Photos from the image-classification dataset "datasets" in the GitHub repository aamnarifa/Wheat-Diseases-Detection. Its 5 classes are: black point, fusarium foot rot, healthy leaf, leaf blight, wheat blast.

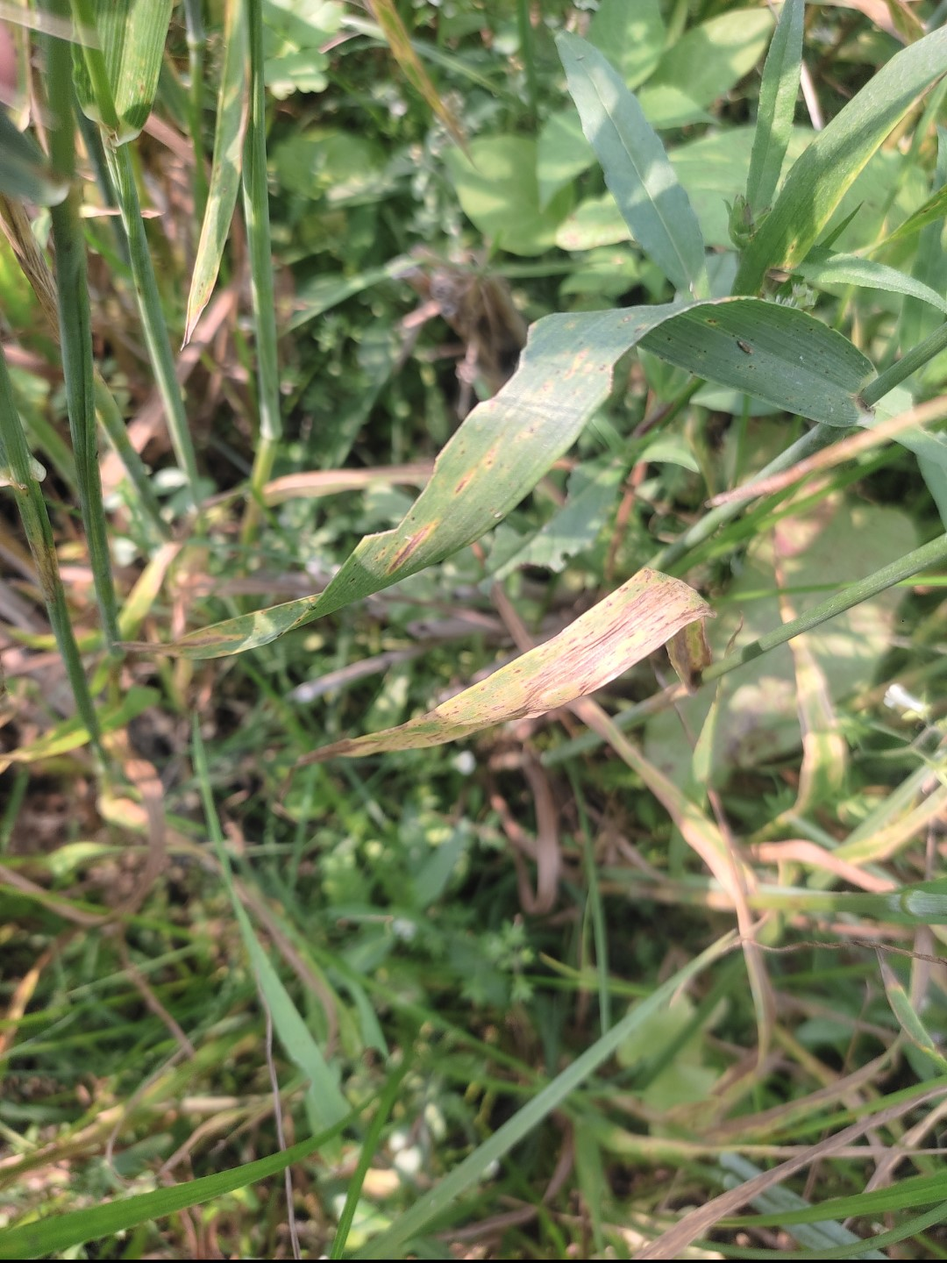
Label: leaf blight

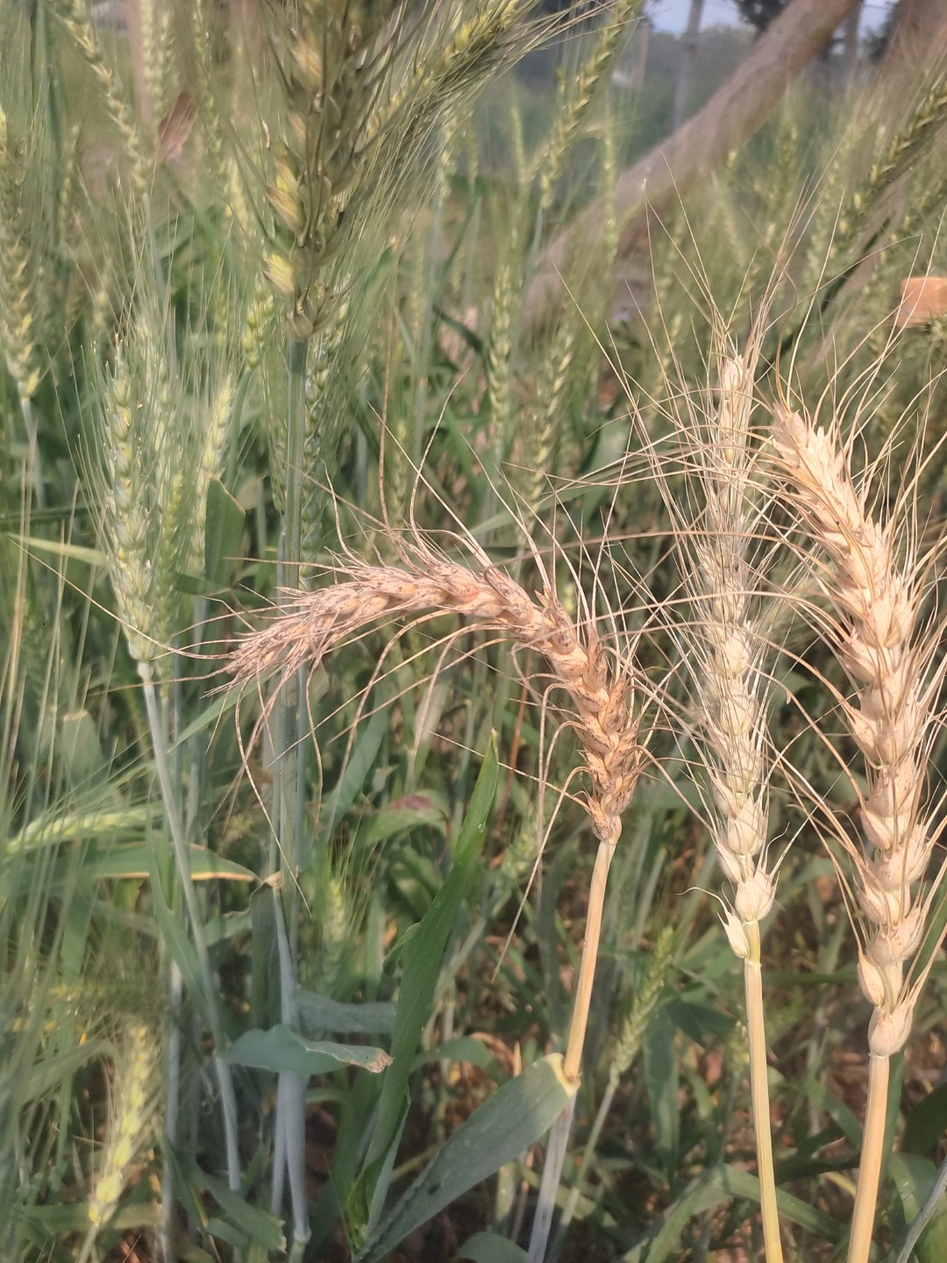
Label: wheat blast

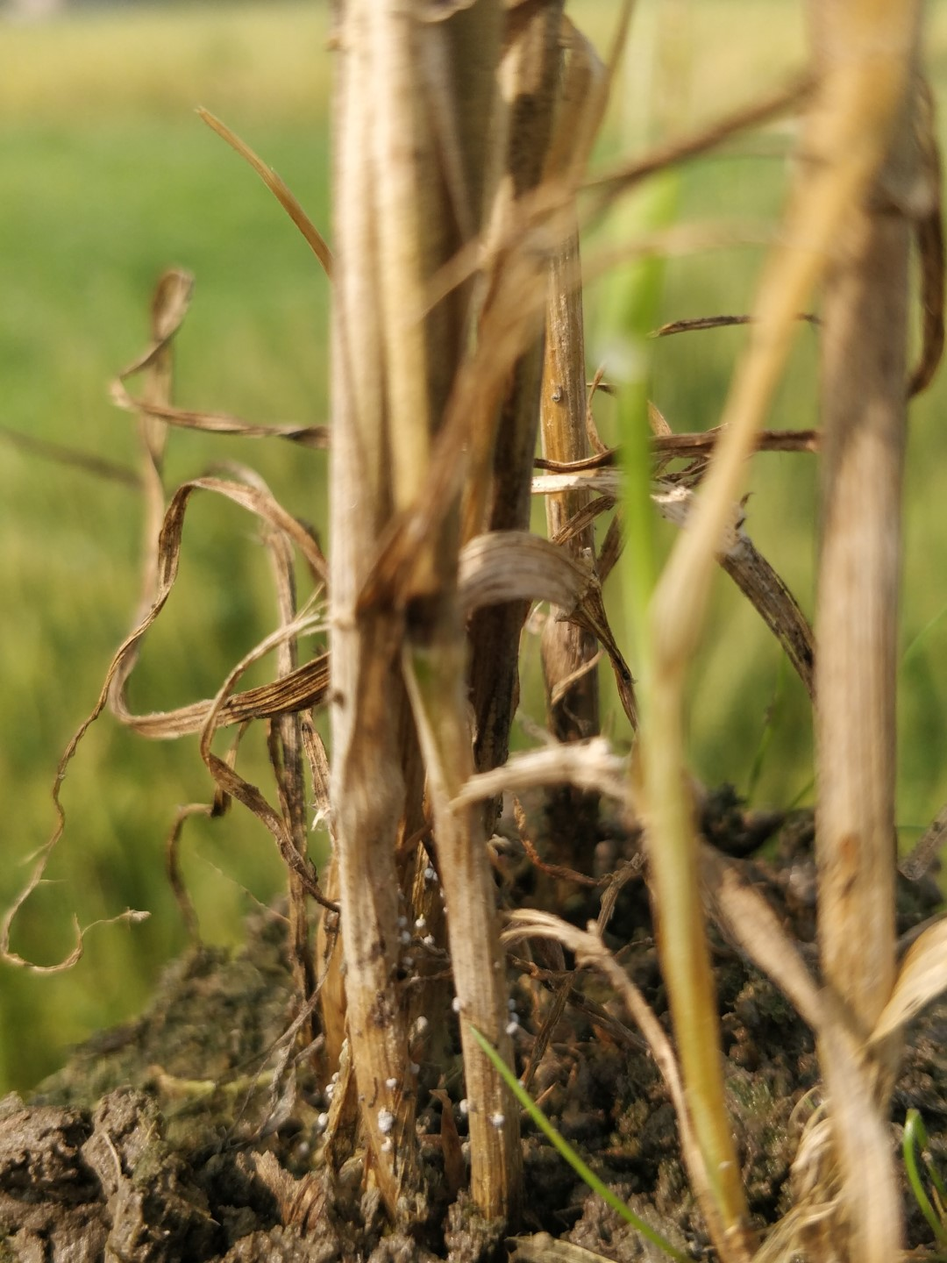
Label: fusarium foot rot

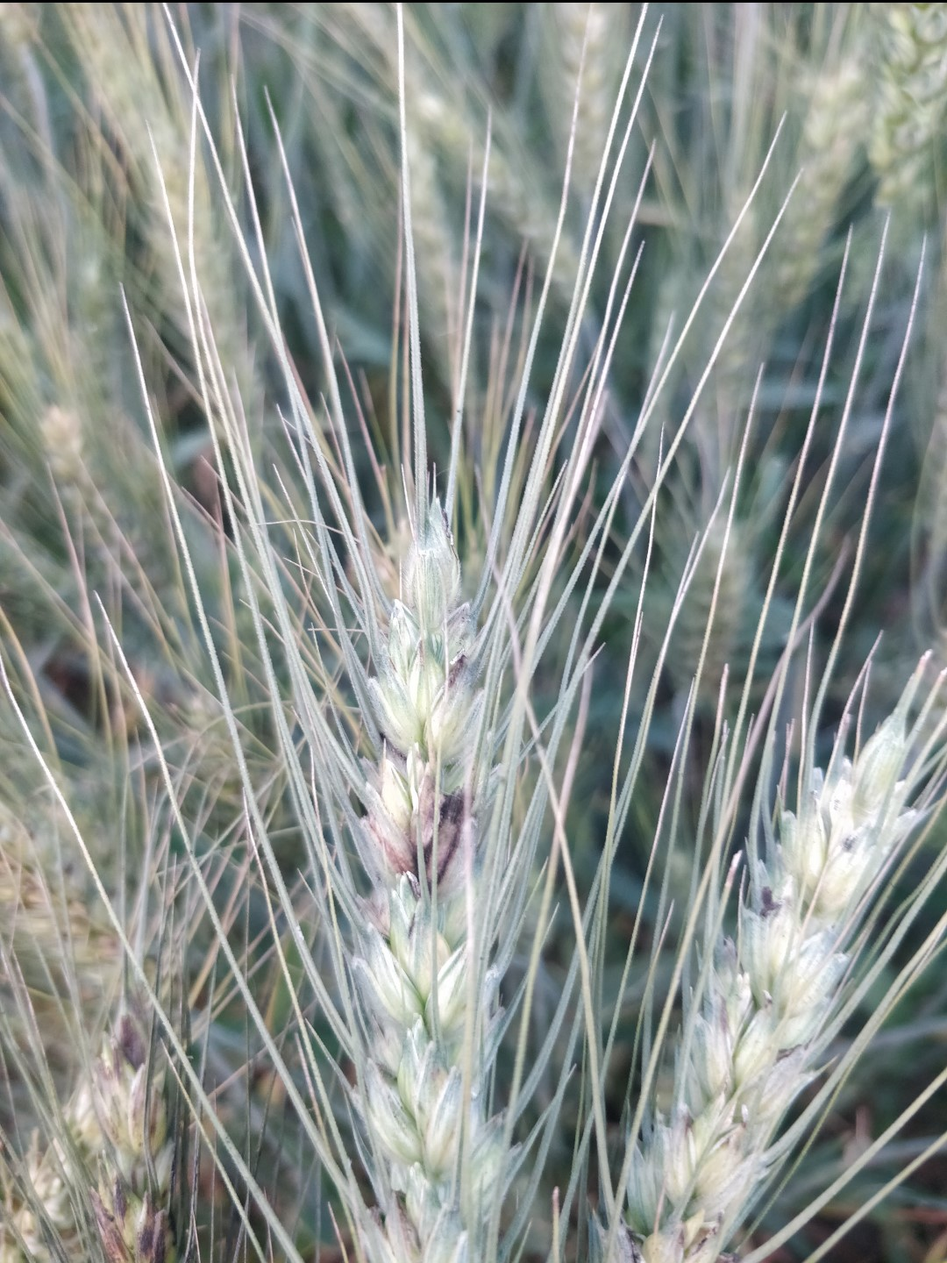
Label: black point

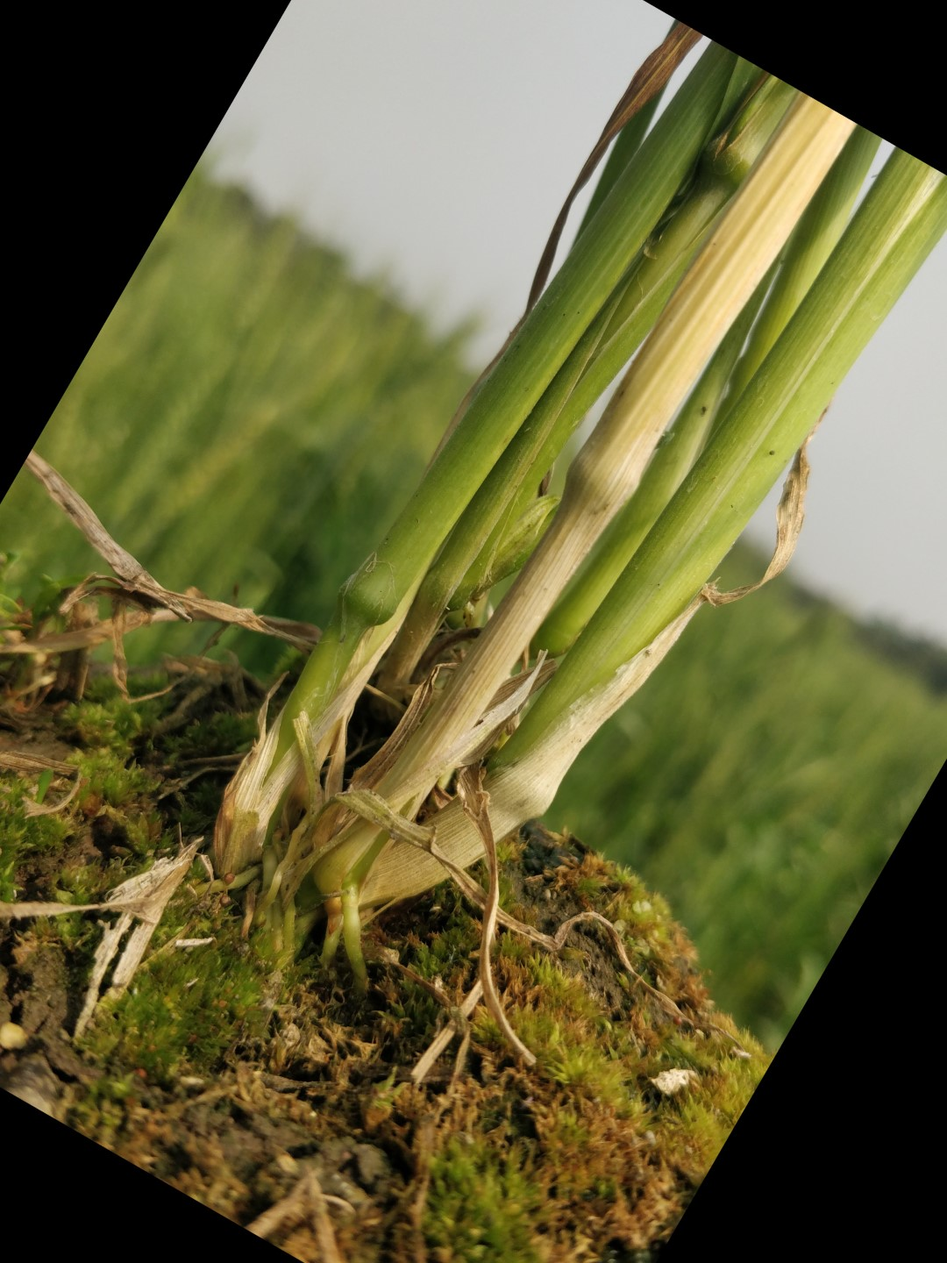
Label: healthy leaf

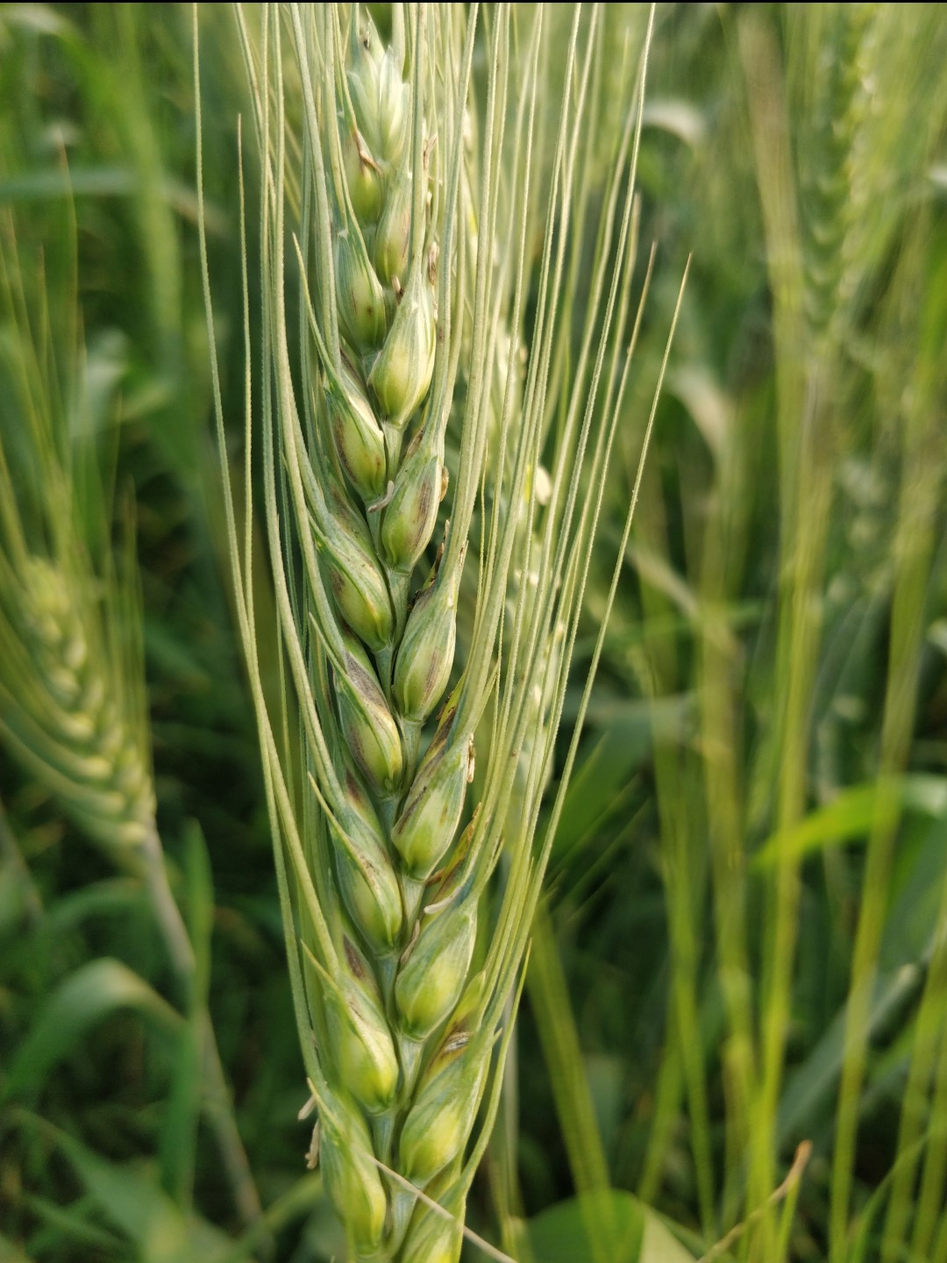
Label: black point
